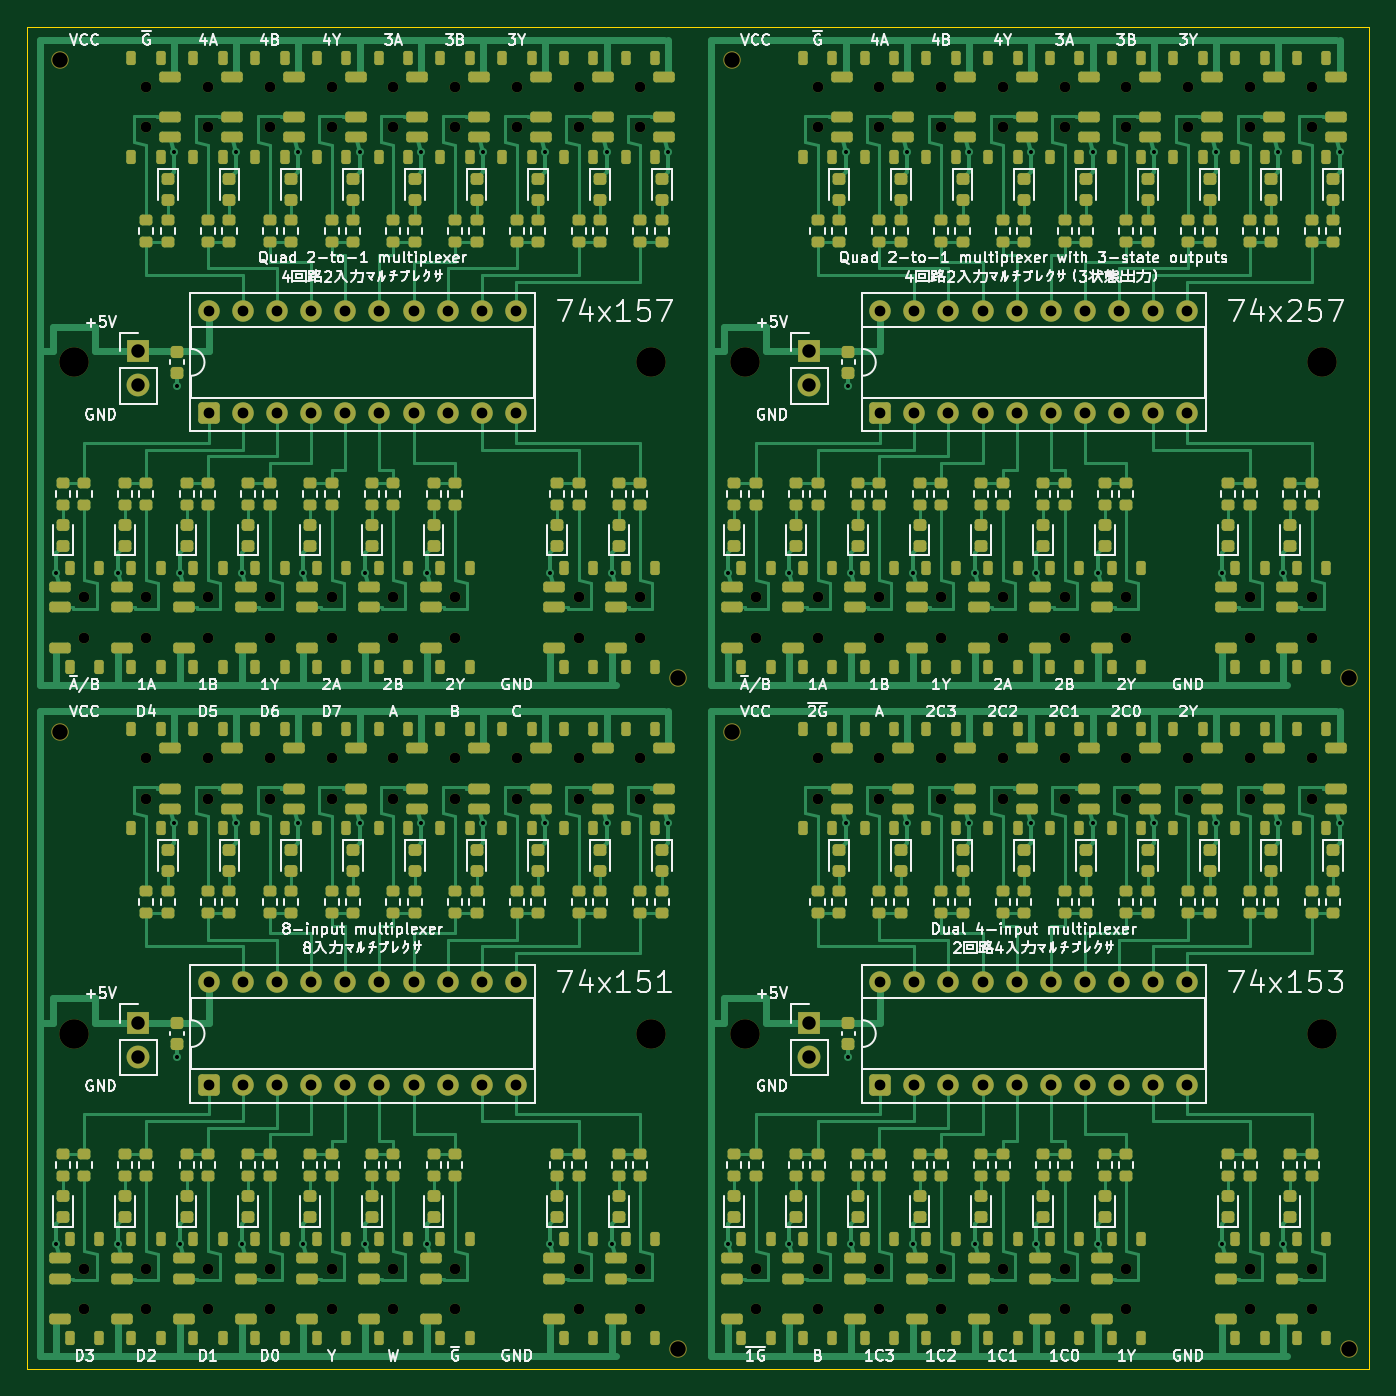
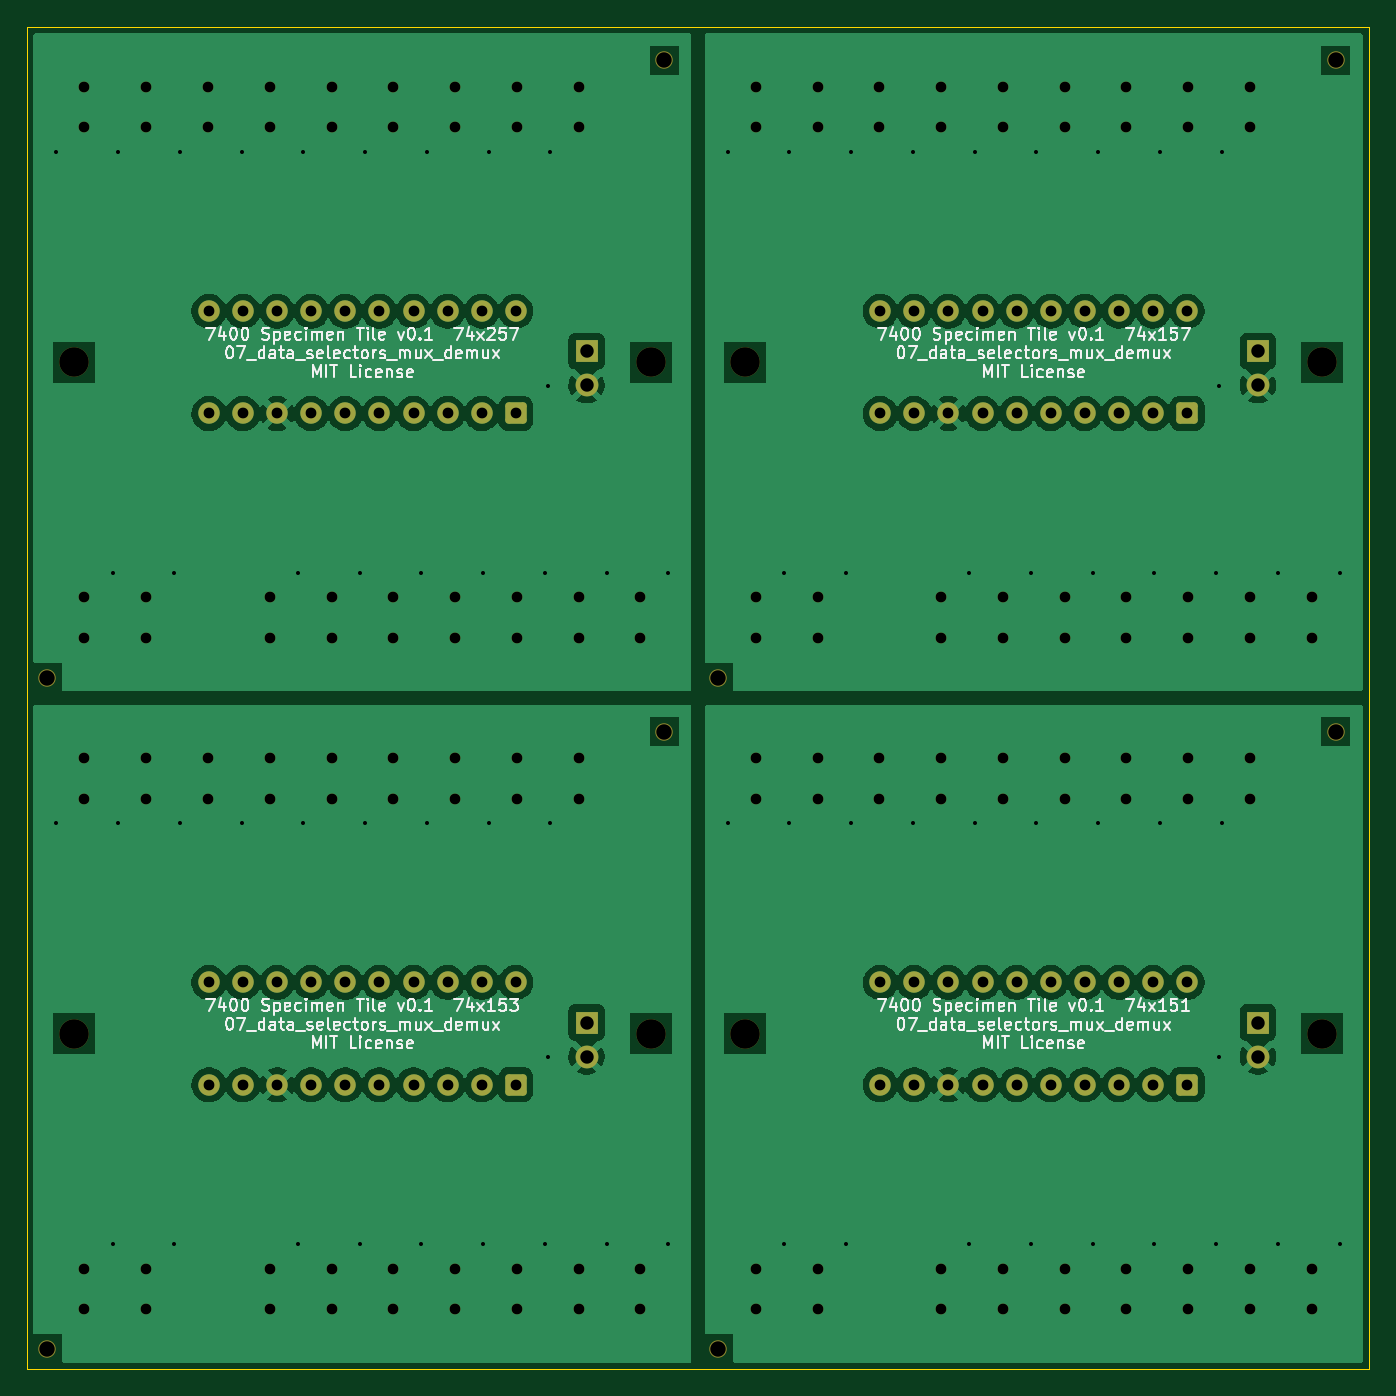
Circuit board: 10 layer files. Board 100.0 x 100.0 mm.
- bottom_copper: data_selectors_panel-B_Cu.gbl (146551 bytes)
- bottom_mask: data_selectors_panel-B_Mask.gbs (9658 bytes)
- paste: data_selectors_panel-B_Paste.gbp (465 bytes)
- bottom_silk: data_selectors_panel-B_Silkscreen.gbo (106662 bytes)
- outline: data_selectors_panel-Edge_Cuts.gm1 (695 bytes)
- top_copper: data_selectors_panel-F_Cu.gtl (122607 bytes)
- top_mask: data_selectors_panel-F_Mask.gts (40470 bytes)
- paste: data_selectors_panel-F_Paste.gtp (33037 bytes)
- top_silk: data_selectors_panel-F_Silkscreen.gto (182058 bytes)
- drill: data_selectors_panel.drl (5024 bytes)

=== bottom_copper: data_selectors_panel-B_Cu.gbl (146551 bytes, source omitted) ===
=== bottom_mask: data_selectors_panel-B_Mask.gbs (9658 bytes, source omitted) ===
=== paste: data_selectors_panel-B_Paste.gbp ===
%TF.GenerationSoftware,KiCad,Pcbnew,10.0.3*%
%TF.CreationDate,2026-11-28T11:40:41+09:00*%
%TF.ProjectId,data_selectors_panel,64617461-5f73-4656-9c65-63746f72735f,rev?*%
%TF.SameCoordinates,Original*%
%TF.FileFunction,Paste,Bot*%
%TF.FilePolarity,Positive*%
%FSLAX46Y46*%
G04 Gerber Fmt 4.6, Leading zero omitted, Abs format (unit mm)*
G04 Created by KiCad (PCBNEW 10.0.3) date 2026-11-28 11:40:41*
%MOMM*%
%LPD*%
G01*
G04 APERTURE LIST*
G04 APERTURE END LIST*
M02*

=== bottom_silk: data_selectors_panel-B_Silkscreen.gbo (106662 bytes, source omitted) ===
=== outline: data_selectors_panel-Edge_Cuts.gm1 ===
%TF.GenerationSoftware,KiCad,Pcbnew,10.0.3*%
%TF.CreationDate,2026-11-28T11:40:41+09:00*%
%TF.ProjectId,data_selectors_panel,64617461-5f73-4656-9c65-63746f72735f,rev?*%
%TF.SameCoordinates,Original*%
%TF.FileFunction,Profile,NP*%
%FSLAX46Y46*%
G04 Gerber Fmt 4.6, Leading zero omitted, Abs format (unit mm)*
G04 Created by KiCad (PCBNEW 10.0.3) date 2026-11-28 11:40:41*
%MOMM*%
%LPD*%
G01*
G04 APERTURE LIST*
%TA.AperFunction,Profile*%
%ADD10C,0.100000*%
%TD*%
G04 APERTURE END LIST*
D10*
X50000000Y-50000000D02*
X50000000Y-150000000D01*
X50000000Y-150000000D02*
X150000000Y-150000000D01*
X150000000Y-50000000D02*
X50000000Y-50000000D01*
X150000000Y-150000000D02*
X150000000Y-50000000D01*
M02*

=== top_copper: data_selectors_panel-F_Cu.gtl (122607 bytes, source omitted) ===
=== top_mask: data_selectors_panel-F_Mask.gts (40470 bytes, source omitted) ===
=== paste: data_selectors_panel-F_Paste.gtp (33037 bytes, source omitted) ===
=== top_silk: data_selectors_panel-F_Silkscreen.gto (182058 bytes, source omitted) ===
=== drill: data_selectors_panel.drl ===
M48
; DRILL file KiCad 10.0.3 date 2026-11-28T11:40:41
; FORMAT={-:-/ absolute / metric / decimal}
; #@! TF.CreationDate,2026-11-28T11:40:41+09:00
; #@! TF.GenerationSoftware,Kicad,Pcbnew,10.0.3
; #@! TF.FileFunction,MixedPlating,1,2
FMAT,2
METRIC
; #@! TA.AperFunction,Plated,PTH,ViaDrill
T1C0.300
; #@! TA.AperFunction,Plated,PTH,ComponentDrill
T2C0.800
; #@! TA.AperFunction,Plated,PTH,ComponentDrill
T3C1.000
; #@! TA.AperFunction,NonPlated,NPTH,ComponentDrill
T4C0.800
; #@! TA.AperFunction,NonPlated,NPTH,ComponentDrill
T5C1.152
; #@! TA.AperFunction,NonPlated,NPTH,ComponentDrill
T6C2.200
%
G90
G05
T1
X52.2Y-90.7
X52.2Y-140.7
X56.8Y-90.7
X56.8Y-140.7
X61.0Y-59.3
X61.0Y-109.3
X61.2Y-76.775
X61.2Y-126.775
X61.4Y-90.7
X61.4Y-140.7
X65.6Y-59.3
X65.6Y-109.3
X66.0Y-90.7
X66.0Y-140.7
X70.2Y-59.3
X70.2Y-109.3
X70.6Y-90.7
X70.6Y-140.7
X74.8Y-59.3
X74.8Y-109.3
X75.2Y-90.7
X75.2Y-140.7
X79.4Y-59.3
X79.4Y-109.3
X79.8Y-90.7
X79.8Y-140.7
X84.0Y-59.3
X84.0Y-109.3
X88.6Y-59.3
X88.6Y-109.3
X89.0Y-90.7
X89.0Y-140.7
X93.2Y-59.3
X93.2Y-109.3
X93.6Y-90.7
X93.6Y-140.7
X97.8Y-59.3
X97.8Y-109.3
X102.2Y-90.7
X102.2Y-140.7
X106.8Y-90.7
X106.8Y-140.7
X111.0Y-59.3
X111.0Y-109.3
X111.2Y-76.775
X111.2Y-126.775
X111.4Y-90.7
X111.4Y-140.7
X115.6Y-59.3
X115.6Y-109.3
X116.0Y-90.7
X116.0Y-140.7
X120.2Y-59.3
X120.2Y-109.3
X120.6Y-90.7
X120.6Y-140.7
X124.8Y-59.3
X124.8Y-109.3
X125.2Y-90.7
X125.2Y-140.7
X129.4Y-59.3
X129.4Y-109.3
X129.8Y-90.7
X129.8Y-140.7
X134.0Y-59.3
X134.0Y-109.3
X138.6Y-59.3
X138.6Y-109.3
X139.0Y-90.7
X139.0Y-140.7
X143.2Y-59.3
X143.2Y-109.3
X143.6Y-90.7
X143.6Y-140.7
X147.8Y-59.3
X147.8Y-109.3
T2
X63.57Y-71.19
X63.57Y-78.81
X63.57Y-121.19
X63.57Y-128.81
X66.11Y-71.19
X66.11Y-78.81
X66.11Y-121.19
X66.11Y-128.81
X68.65Y-71.19
X68.65Y-78.81
X68.65Y-121.19
X68.65Y-128.81
X71.19Y-71.19
X71.19Y-78.81
X71.19Y-121.19
X71.19Y-128.81
X73.73Y-71.19
X73.73Y-78.81
X73.73Y-121.19
X73.73Y-128.81
X76.27Y-71.19
X76.27Y-78.81
X76.27Y-121.19
X76.27Y-128.81
X78.81Y-71.19
X78.81Y-78.81
X78.81Y-121.19
X78.81Y-128.81
X81.35Y-71.19
X81.35Y-78.81
X81.35Y-121.19
X81.35Y-128.81
X83.89Y-71.19
X83.89Y-78.81
X83.89Y-121.19
X83.89Y-128.81
X86.43Y-71.19
X86.43Y-78.81
X86.43Y-121.19
X86.43Y-128.81
X113.57Y-71.19
X113.57Y-78.81
X113.57Y-121.19
X113.57Y-128.81
X116.11Y-71.19
X116.11Y-78.81
X116.11Y-121.19
X116.11Y-128.81
X118.65Y-71.19
X118.65Y-78.81
X118.65Y-121.19
X118.65Y-128.81
X121.19Y-71.19
X121.19Y-78.81
X121.19Y-121.19
X121.19Y-128.81
X123.73Y-71.19
X123.73Y-78.81
X123.73Y-121.19
X123.73Y-128.81
X126.27Y-71.19
X126.27Y-78.81
X126.27Y-121.19
X126.27Y-128.81
X128.81Y-71.19
X128.81Y-78.81
X128.81Y-121.19
X128.81Y-128.81
X131.35Y-71.19
X131.35Y-78.81
X131.35Y-121.19
X131.35Y-128.81
X133.89Y-71.19
X133.89Y-78.81
X133.89Y-121.19
X133.89Y-128.81
X136.43Y-71.19
X136.43Y-78.81
X136.43Y-121.19
X136.43Y-128.81
T3
X58.3Y-74.175
X58.3Y-76.715
X58.3Y-124.175
X58.3Y-126.715
X108.3Y-74.175
X108.3Y-76.715
X108.3Y-124.175
X108.3Y-126.715
T4
X54.3Y-92.5
X54.3Y-95.5
X54.3Y-142.5
X54.3Y-145.5
X58.9Y-54.5
X58.9Y-57.5
X58.9Y-92.5
X58.9Y-95.5
X58.9Y-104.5
X58.9Y-107.5
X58.9Y-142.5
X58.9Y-145.5
X63.5Y-54.5
X63.5Y-57.5
X63.5Y-92.5
X63.5Y-95.5
X63.5Y-104.5
X63.5Y-107.5
X63.5Y-142.5
X63.5Y-145.5
X68.1Y-54.5
X68.1Y-57.5
X68.1Y-92.5
X68.1Y-95.5
X68.1Y-104.5
X68.1Y-107.5
X68.1Y-142.5
X68.1Y-145.5
X72.7Y-54.5
X72.7Y-57.5
X72.7Y-92.5
X72.7Y-95.5
X72.7Y-104.5
X72.7Y-107.5
X72.7Y-142.5
X72.7Y-145.5
X77.3Y-54.5
X77.3Y-57.5
X77.3Y-92.5
X77.3Y-95.5
X77.3Y-104.5
X77.3Y-107.5
X77.3Y-142.5
X77.3Y-145.5
X81.9Y-54.5
X81.9Y-57.5
X81.9Y-92.5
X81.9Y-95.5
X81.9Y-104.5
X81.9Y-107.5
X81.9Y-142.5
X81.9Y-145.5
X86.5Y-54.5
X86.5Y-57.5
X86.5Y-104.5
X86.5Y-107.5
X91.1Y-54.5
X91.1Y-57.5
X91.1Y-92.5
X91.1Y-95.5
X91.1Y-104.5
X91.1Y-107.5
X91.1Y-142.5
X91.1Y-145.5
X95.7Y-54.5
X95.7Y-57.5
X95.7Y-92.5
X95.7Y-95.5
X95.7Y-104.5
X95.7Y-107.5
X95.7Y-142.5
X95.7Y-145.5
X104.3Y-92.5
X104.3Y-95.5
X104.3Y-142.5
X104.3Y-145.5
X108.9Y-54.5
X108.9Y-57.5
X108.9Y-92.5
X108.9Y-95.5
X108.9Y-104.5
X108.9Y-107.5
X108.9Y-142.5
X108.9Y-145.5
X113.5Y-54.5
X113.5Y-57.5
X113.5Y-92.5
X113.5Y-95.5
X113.5Y-104.5
X113.5Y-107.5
X113.5Y-142.5
X113.5Y-145.5
X118.1Y-54.5
X118.1Y-57.5
X118.1Y-92.5
X118.1Y-95.5
X118.1Y-104.5
X118.1Y-107.5
X118.1Y-142.5
X118.1Y-145.5
X122.7Y-54.5
X122.7Y-57.5
X122.7Y-92.5
X122.7Y-95.5
X122.7Y-104.5
X122.7Y-107.5
X122.7Y-142.5
X122.7Y-145.5
X127.3Y-54.5
X127.3Y-57.5
X127.3Y-92.5
X127.3Y-95.5
X127.3Y-104.5
X127.3Y-107.5
X127.3Y-142.5
X127.3Y-145.5
X131.9Y-54.5
X131.9Y-57.5
X131.9Y-92.5
X131.9Y-95.5
X131.9Y-104.5
X131.9Y-107.5
X131.9Y-142.5
X131.9Y-145.5
X136.5Y-54.5
X136.5Y-57.5
X136.5Y-104.5
X136.5Y-107.5
X141.1Y-54.5
X141.1Y-57.5
X141.1Y-92.5
X141.1Y-95.5
X141.1Y-104.5
X141.1Y-107.5
X141.1Y-142.5
X141.1Y-145.5
X145.7Y-54.5
X145.7Y-57.5
X145.7Y-92.5
X145.7Y-95.5
X145.7Y-104.5
X145.7Y-107.5
X145.7Y-142.5
X145.7Y-145.5
T5
X52.5Y-52.5
X52.5Y-102.5
X98.5Y-98.5
X98.5Y-148.5
X102.5Y-52.5
X102.5Y-102.5
X148.5Y-98.5
X148.5Y-148.5
T6
X53.5Y-75.0
X53.5Y-125.0
X96.5Y-75.0
X96.5Y-125.0
X103.5Y-75.0
X103.5Y-125.0
X146.5Y-75.0
X146.5Y-125.0
M30
